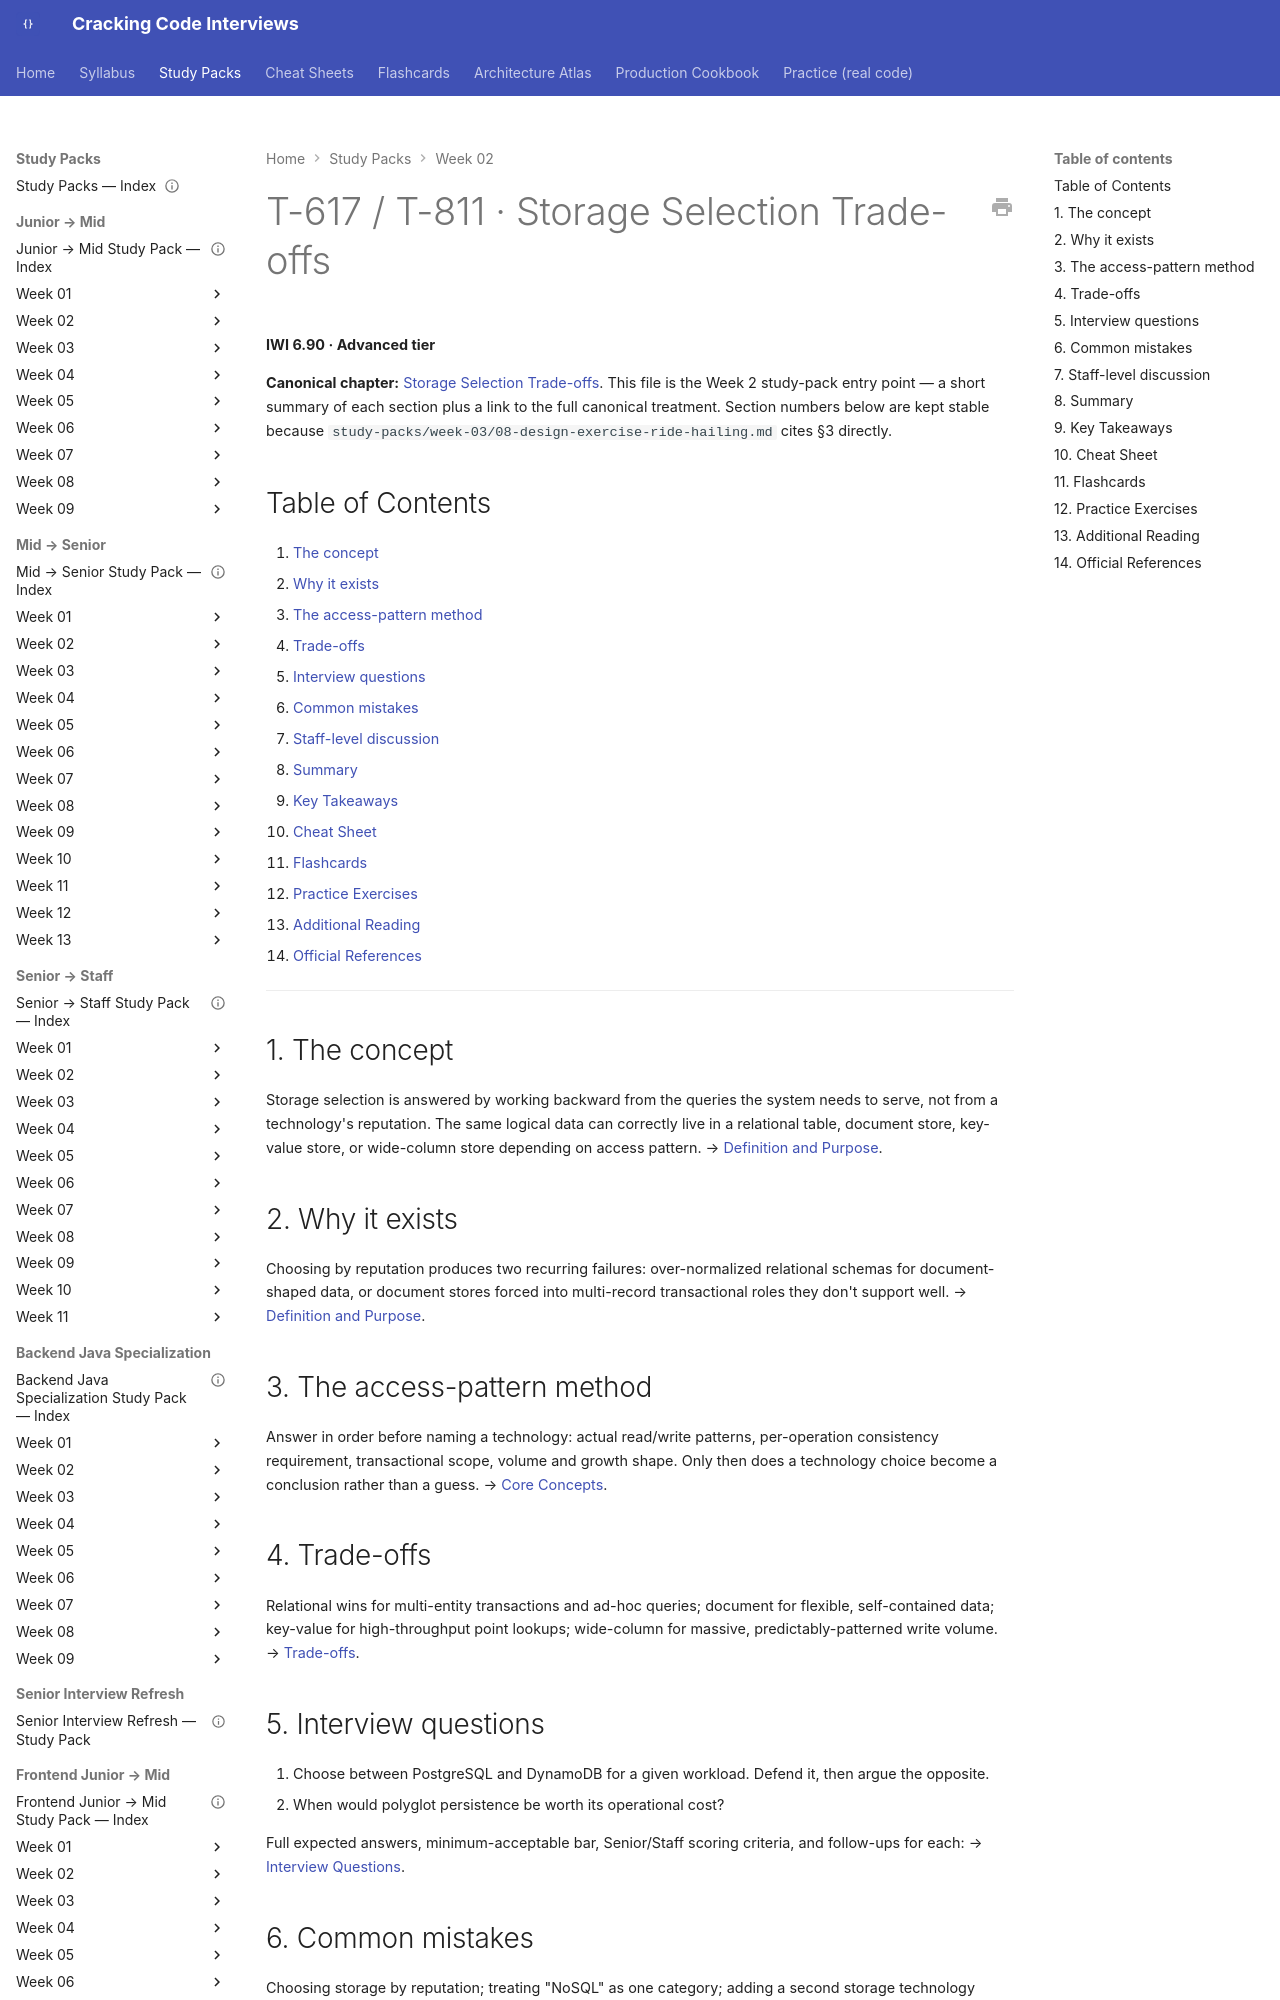

repository: JuanMelendres/cracking-code-interviews · page: study-packs/week-02/04-storage-selection-tradeoffs/index.html · generator: mkdocs

---
title: "T-617/T-811 · Storage Selection Trade-offs"
topic_id: T-617/T-811
domain: Database
tier: Advanced
iwi: 6.90
prerequisites: []
unlocks: []
week: 2
last_reviewed: 2026-07-30
canonical: ../../syllabus/11-system-design/storage-selection-tradeoffs.md
---

# T-617 / T-811 · Storage Selection Trade-offs

**IWI 6.90 · Advanced tier**

**Canonical chapter:** [Storage Selection Trade-offs](../../syllabus/11-system-design/storage-selection-tradeoffs.md). This file is the Week 2 study-pack entry point — a short summary of each section plus a link to the full canonical treatment. Section numbers below are kept stable because `study-packs/week-03/08-design-exercise-ride-hailing.md` cites §3 directly.

## Table of Contents

1. [The concept](#1-the-concept)
2. [Why it exists](#2-why-it-exists)
3. [The access-pattern method](#3-the-access-pattern-method)
4. [Trade-offs](#4-trade-offs)
5. [Interview questions](#5-interview-questions)
6. [Common mistakes](#6-common-mistakes)
7. [Staff-level discussion](#7-staff-level-discussion)
8. [Summary](#8-summary)
9. [Key Takeaways](#9-key-takeaways)
10. [Cheat Sheet](#10-cheat-sheet)
11. [Flashcards](#11-flashcards)
12. [Practice Exercises](#12-practice-exercises)
13. [Additional Reading](#13-additional-reading)
14. [Official References](#14-official-references)

---

## 1. The concept

Storage selection is answered by working backward from the queries the system needs to serve, not from a technology's reputation. The same logical data can correctly live in a relational table, document store, key-value store, or wide-column store depending on access pattern. → [Definition and Purpose](../../syllabus/11-system-design/storage-selection-tradeoffs.md#definition-and-purpose).

## 2. Why it exists

Choosing by reputation produces two recurring failures: over-normalized relational schemas for document-shaped data, or document stores forced into multi-record transactional roles they don't support well. → [Definition and Purpose](../../syllabus/11-system-design/storage-selection-tradeoffs.md#definition-and-purpose).
